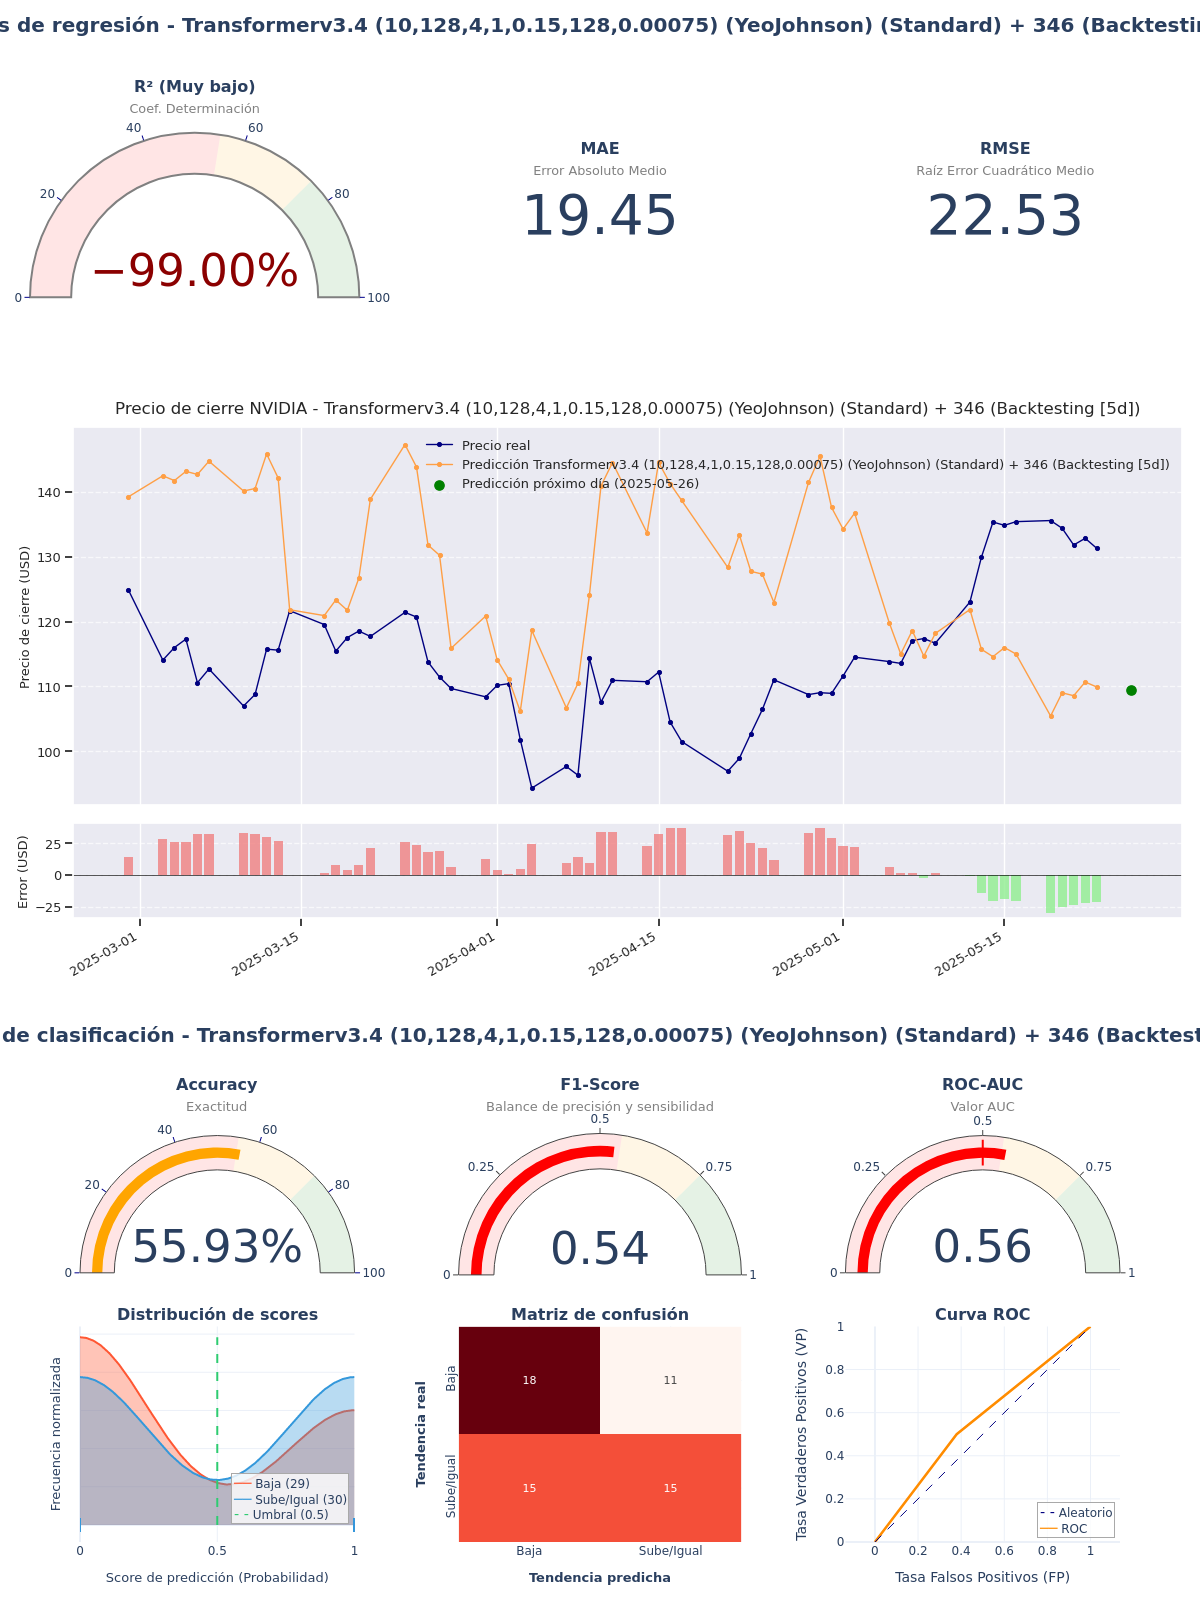

Data behind this chart, as committed beside it:
model_title; model_hash; r2; mae; rmse; accuracy; f1_score; roc_auc; irb_regr; irb_clas; irb_total
Transformerv3.4 (10,128,4,1,0.15,128,0.0…; 533bfc34; -3,825; 19,4545; 22,5286; 0,5593; 0,5357; 0,5603; -1,4481; 1,0515; -0,0733
